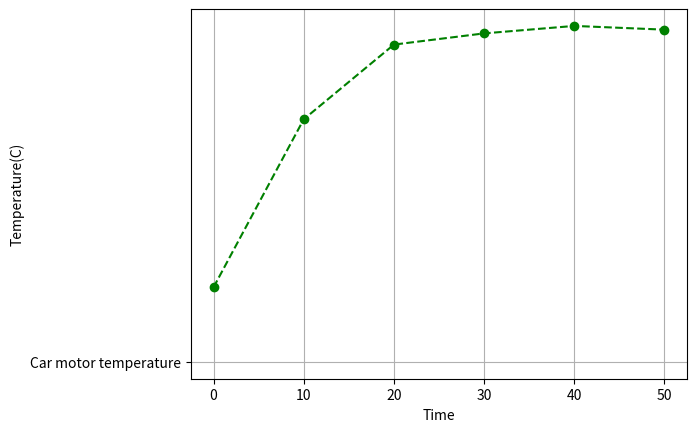
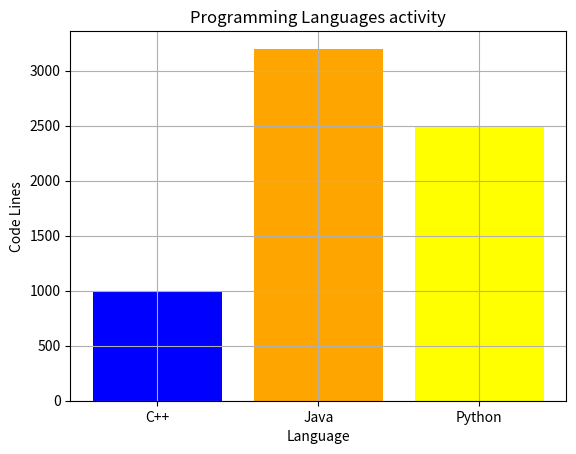
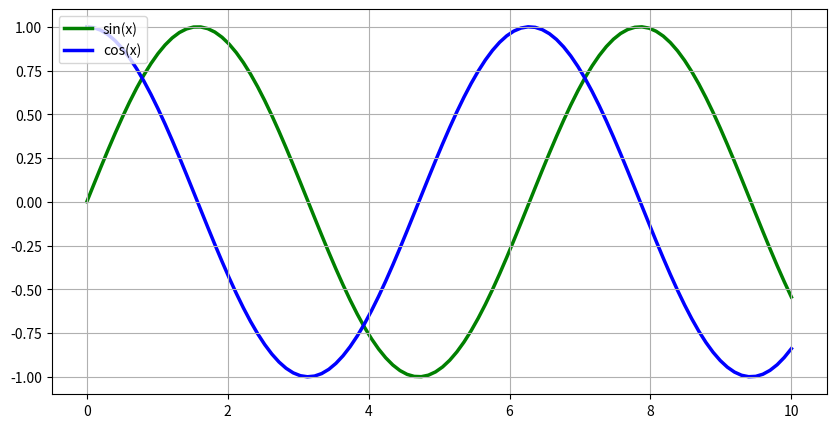
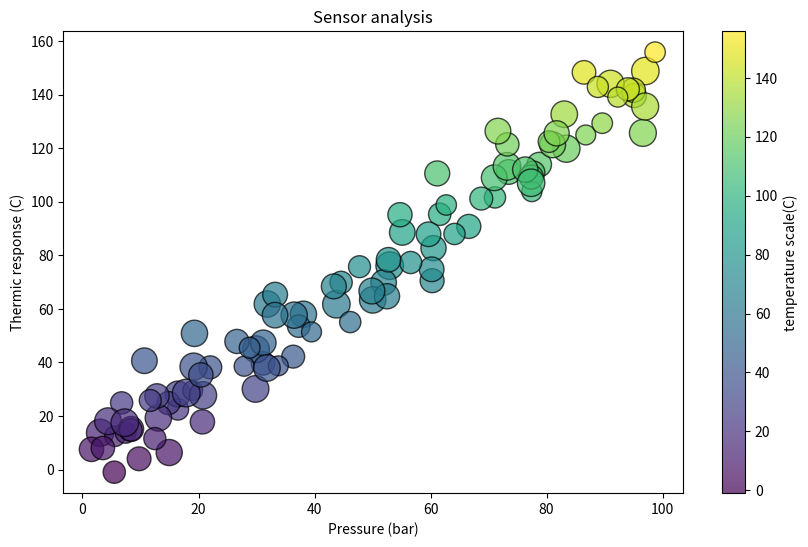
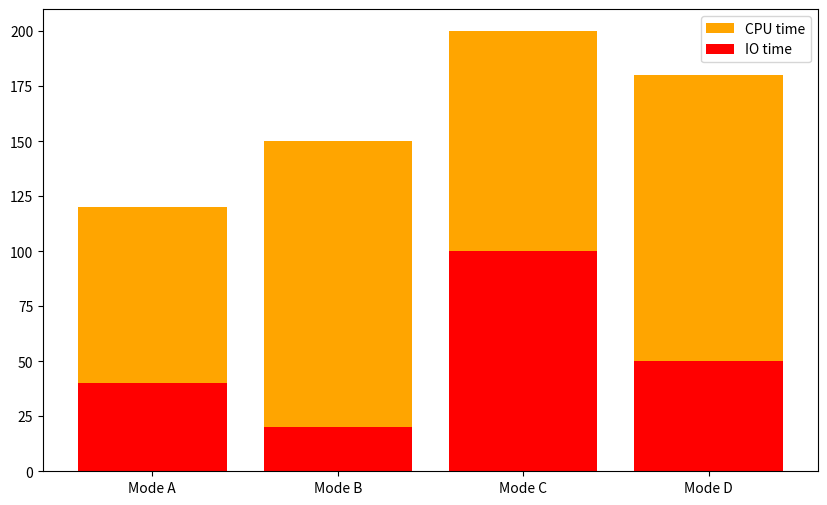
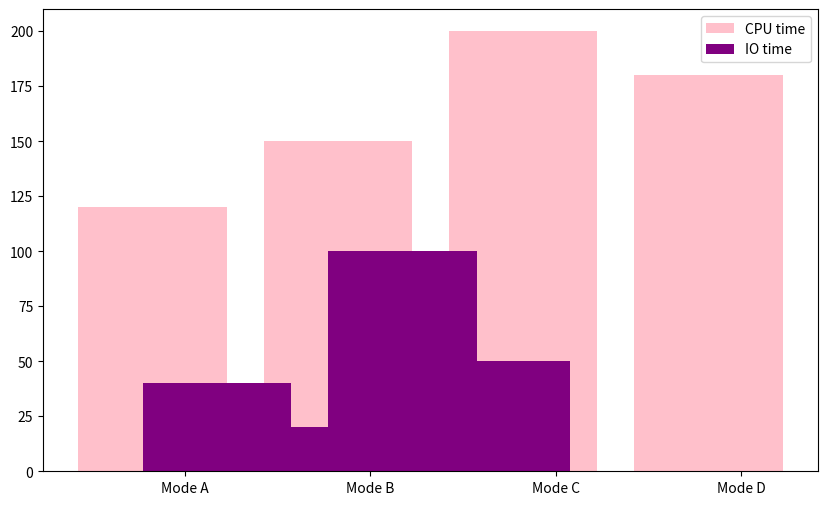
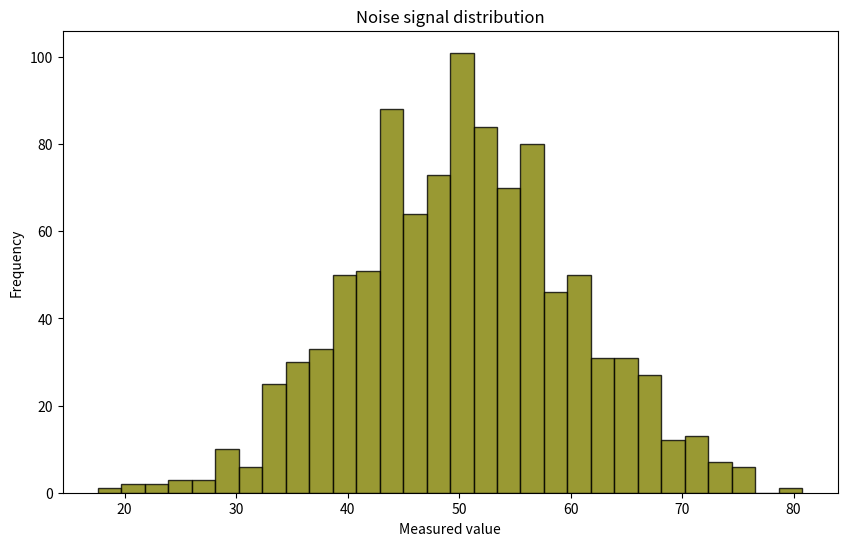
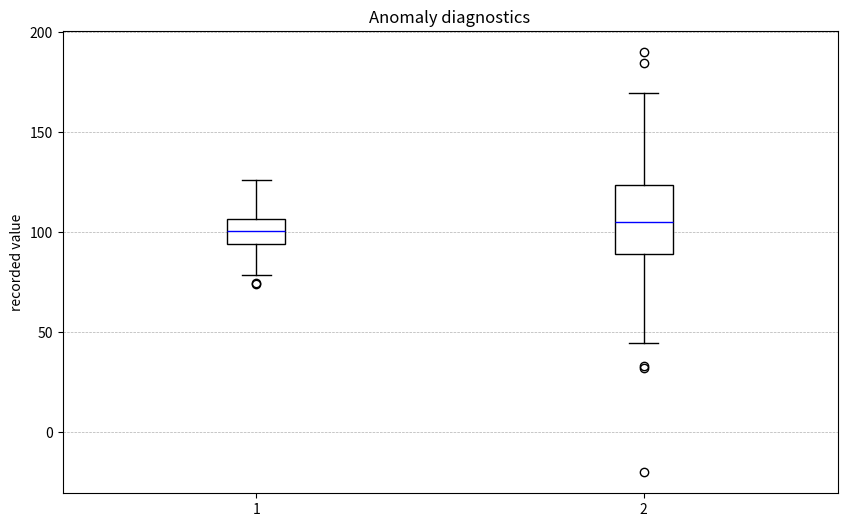
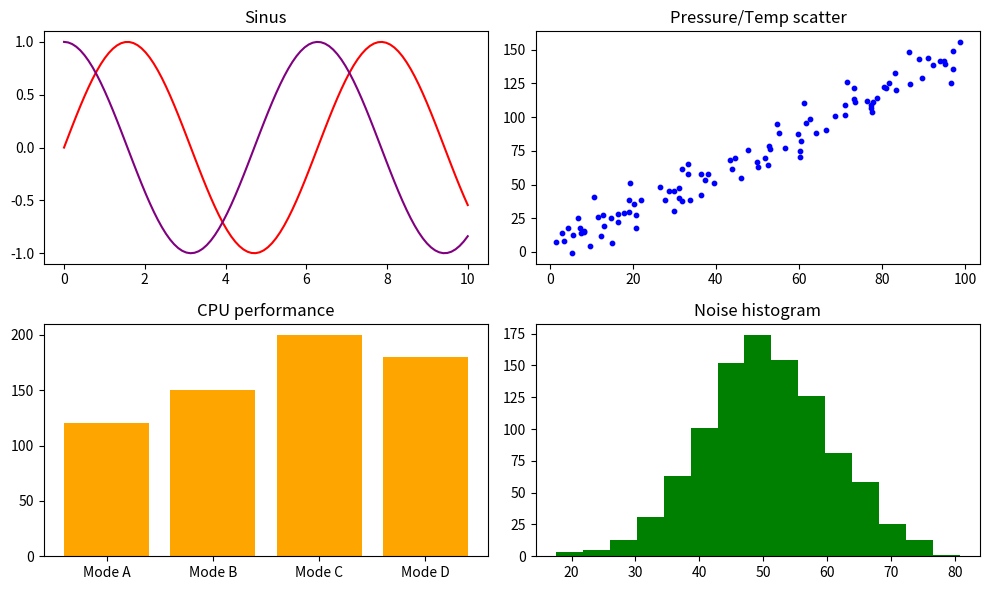
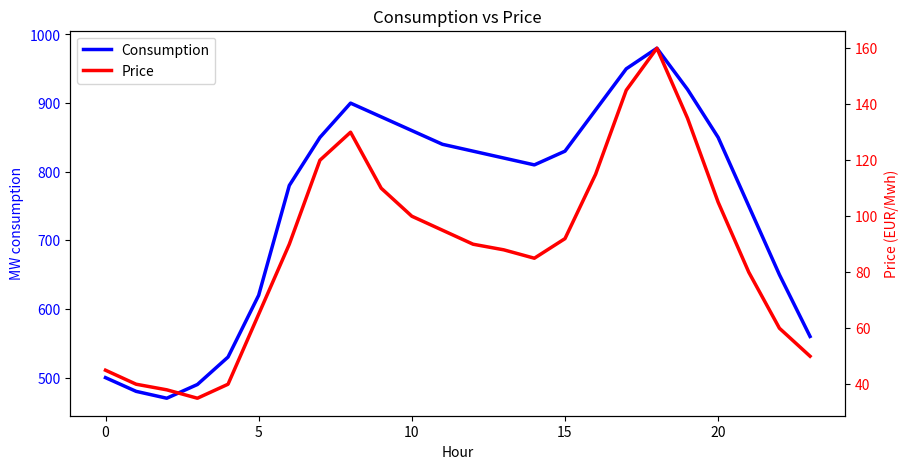
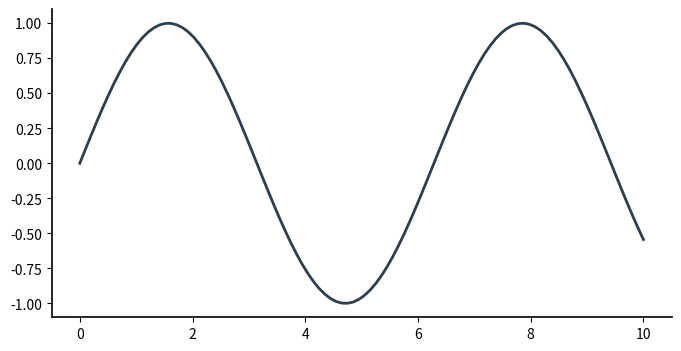
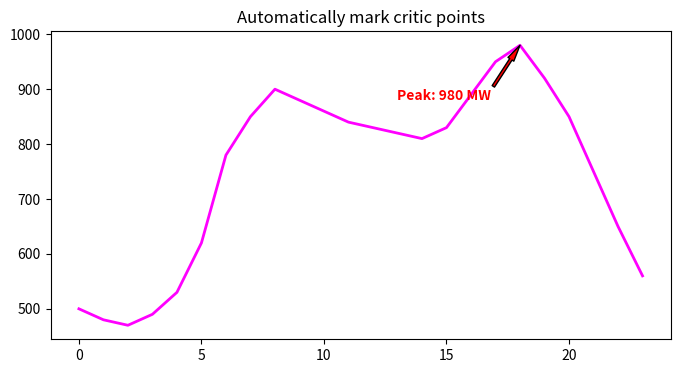
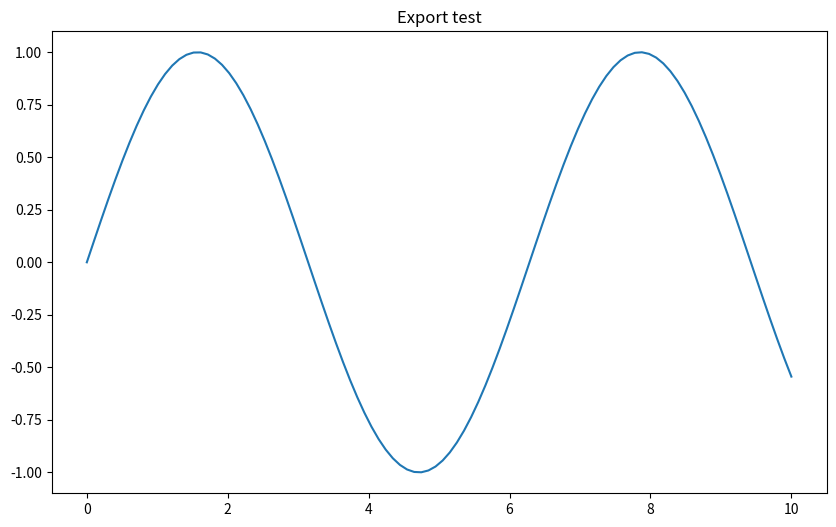
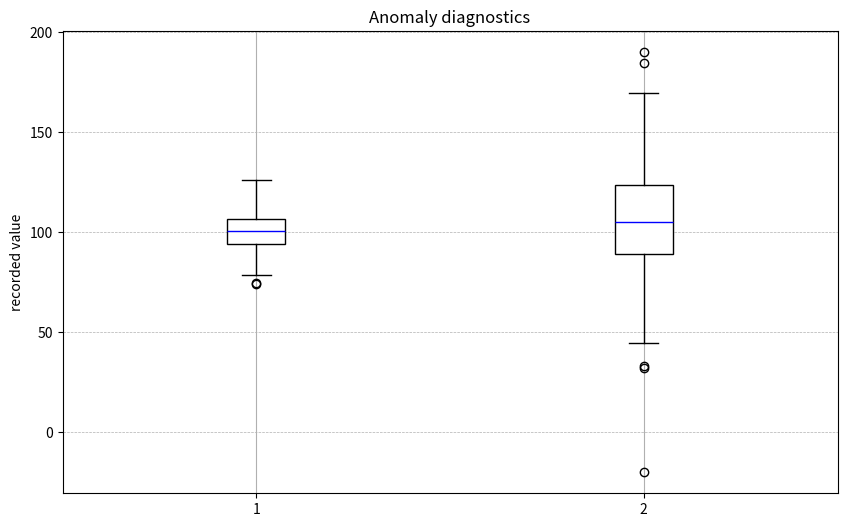

Write Python code to recreate these figures, in order. (Note: this script raises an exception after producing the figures.)
import matplotlib.pyplot as plt
import numpy as np

minutes = [0, 10, 20, 30, 40, 50]
motor_temperature = [20, 65, 85, 88, 90, 89]

# plt.plot(minutes, motor_temperature)

plt.plot(minutes, motor_temperature, color='green', marker='o', linestyle='--')
plt.plot('Car motor temperature')
plt.xlabel('Time')
plt.ylabel('Temperature(C)')
plt.grid(True)

plt.show()

# bar chart

languages = ['C++', 'Java', 'Python']
code_lines = [1000, 3200, 2500]

plt.bar(languages, code_lines, color=['blue', 'orange', 'yellow'])
plt.title('Programming Languages activity')
plt.xlabel('Language')
plt.ylabel('Code Lines')
plt.grid(True)
plt.savefig('language_activity.png')
plt.show()

fig, ax = plt.subplots(figsize=(8, 6), dpi=100)
fig.suptitle('Principal title', fontsize=14, fontweight='bold')

ax.set_title('Graphic specific title')
ax.set_xlabel('X axis [units]', fontsize=10)
ax.set_ylabel('Y axis [units]', fontsize=10)

plt.show()

# line plot

x = np.linspace(0, 10, 100)
y1 = np.sin(x)
y2 = np.cos(x)

fig, ax = plt.subplots(figsize=(10, 5))

ax.plot(x, y1, color='green', linestyle='-', linewidth=2.5, label='sin(x)', zorder=1)
ax.plot(x, y2, color='blue', linestyle='-', linewidth=2.5, label='cos(x)', zorder=1)

ax.grid(True)
ax.legend(loc='upper left', frameon=True, facecolor='white', framealpha=0.8)
plt.show()

# scatter plot
np.random.seed(42)
n = 100
pressure = np.random.uniform(1, 100, n)
temperature = pressure * 1.5 + np.random.normal(0, 10, n)
vibration = np.random.uniform(50, 100, n)

fig, ax = plt.subplots(figsize=(10, 6))

scatter = ax.scatter(pressure, temperature, c=temperature, s=vibration * 4, cmap='viridis', alpha=0.7,
                     edgecolors='black', linewidths=1)

cbar = fig.colorbar(scatter, ax=ax)
cbar.set_label('temperature scale(C)')

ax.set_xlabel('Pressure (bar)')
ax.set_ylabel('Thermic response (C)')
ax.set_title('Sensor analysis')

plt.show()

# bar charts

category = ['Mode A', 'Mode B', 'Mode C', 'Mode D']
cpu_execution_time = [120, 150, 200, 180]
io_execution_time = [40, 20, 100, 50]

fig, ax = plt.subplots(figsize=(10, 6))

ax.bar(category, cpu_execution_time, label='CPU time', color='orange')
ax.bar(category, io_execution_time, label='IO time', color='red')
ax.legend()
plt.show()

# grouped bar chart

x_indices = np.arange(len(category))
bar_width = 0.35

fig, ax = plt.subplots(figsize=(10, 6))

ax.bar(x_indices - bar_width / 2, cpu_execution_time, label='CPU time', color='pink')
ax.bar((x_indices + bar_width) / 2, io_execution_time, label='IO time', color='purple')

ax.set_xticks(x_indices)
ax.set_xticklabels(category)
ax.legend()

plt.show()

# histograms

data_noise = np.random.normal(loc=50, scale=10, size=1000)

fig, ax = plt.subplots(figsize=(10, 6))

n, bins, patches = ax.hist(data_noise, bins=30, density=False, color='olive', edgecolor='black', alpha=0.8)

ax.set_title('Noise signal distribution')
ax.set_xlabel('Measured value')
ax.set_ylabel('Frequency')

plt.show()

# box plots - quartiles, outliers

sensor_data_1 = np.random.normal(100, 10, 200)
sensor_data_2 = np.random.normal(105, 25, 200)
sensor_data_2 = np.append(sensor_data_2, [190, -20])  # outliers

fig, ax = plt.subplots(figsize=(10, 6))

ax.boxplot([sensor_data_1, sensor_data_2], label=['stable sensor', 'sensor with noise'], patch_artist=True,
           boxprops=dict(facecolor='white'), medianprops=dict(color='blue'))

ax.set_ylabel('recorded value')
ax.set_title('Anomaly diagnostics')
ax.grid(axis='y', linestyle='--', linewidth=0.5)

plt.show()

# grid indexing

fig, axes = plt.subplots(nrows=2, ncols=2, figsize=(10, 6))

axes[0, 0].plot(x, y1, color='red')
axes[0, 0].plot(x, y2, color='purple')
axes[0, 0].set_title('Sinus')

axes[0, 1].scatter(pressure, temperature, color='blue', s=10)
axes[0, 1].set_title('Pressure/Temp scatter')

axes[1, 0].bar(category, cpu_execution_time, label='CPU time', color='orange')
axes[1, 0].set_title('CPU performance')

axes[1, 1].hist(data_noise, bins=15, color='green')
axes[1, 1].set_title('Noise histogram')

plt.tight_layout()

plt.show()

# ax.twinx()

time = np.arange(0, 24, 1)
mw_consumption = [500, 480, 470, 490, 530, 620, 780, 850, 900, 880, 860, 840,
                  830, 820, 810, 830, 890, 950, 980, 920, 850, 750, 650, 560]
price_euro = [45, 40, 38, 35, 40, 65, 90, 120, 130, 110, 100, 95,
              90, 88, 85, 92, 115, 145, 160, 135, 105, 80, 60, 50]

fig, ax1 = plt.subplots(figsize=(10, 5))

# first axis (left)
color_mw = 'blue'
ax1.set_xlabel('Hour')
ax1.set_ylabel('MW consumption', color=color_mw)
line1 = ax1.plot(time, mw_consumption, color=color_mw, linewidth=2.5, label='Consumption')
ax1.tick_params(axis='y', labelcolor=color_mw)

ax2 = ax1.twinx()
color_price = 'red'
ax2.set_ylabel('Price (EUR/Mwh)', color=color_price)
line2 = ax2.plot(time, price_euro, color=color_price, linewidth=2.5, label='Price')
ax2.tick_params(axis='y', labelcolor=color_price)

lines = line1 + line2
labels = [l.get_label() for l in lines]
ax1.legend(lines, labels, loc='upper left', frameon=True)
ax1.set_title('Consumption vs Price')
ax.grid(True)

plt.show()

# eliminate borders & styling

fig, ax = plt.subplots(figsize=(8, 4))
ax.plot(x, y1, color='#2c3e50', linewidth=2)

ax.spines['top'].set_visible(False)
ax.spines['right'].set_visible(False)

ax.spines['left'].set_linewidth(1.2)
ax.spines['bottom'].set_linewidth(1.2)

plt.show()

# arrow notations

fig, ax = plt.subplots(figsize=(8, 4))
ax.plot(time, mw_consumption, color='magenta', linewidth=2)

max_idx = np.argmax(mw_consumption)
max_time = time[max_idx]
max_val = mw_consumption[max_idx]

ax.annotate(f'Peak: {max_val} MW',
            xy=(max_time, max_val),
            xytext=(max_time - 5, max_val - 100),
            arrowprops=dict(facecolor='red', shrink=0.001, width=2, headwidth=5),
            fontsize=10, fontweight='bold', color='red')

ax.set_title('Automatically mark critic points')
plt.show()

# file export
fig, ax = plt.subplots(figsize=(10, 6))
ax.plot(x, y1)
ax.set_title('Export test')
fig.savefig('../exports/report.png', dpi=300, bbox_inches='tight', facecolor='white')
